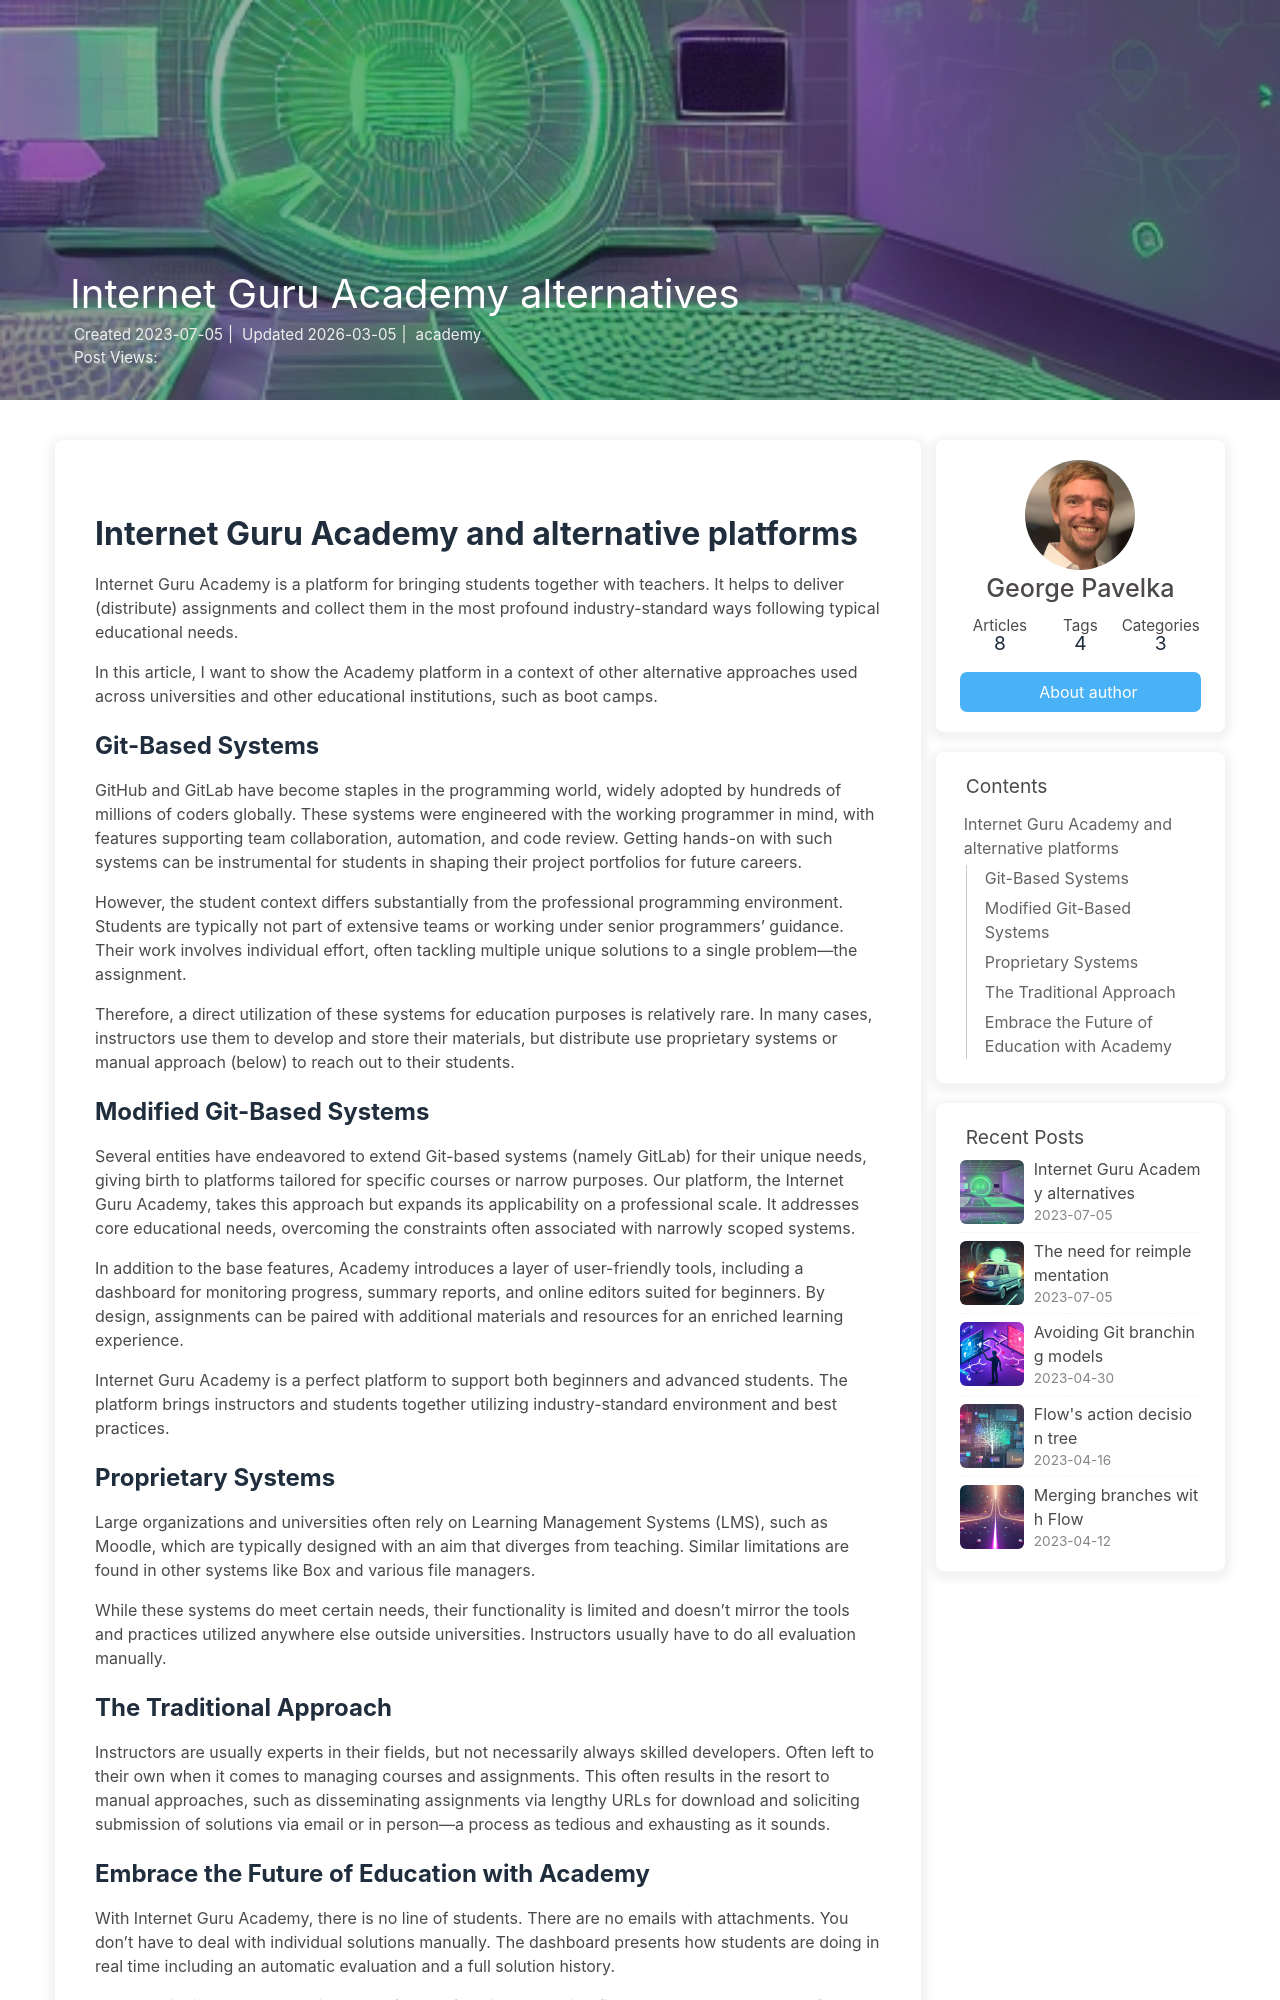

repository: internetguru/blog · page: academy-alternatives/index.html · generator: jekyll

---
title: Internet Guru Academy alternatives
date: 2023-07-05 21:01:31
copyright_author: George Pavelka
cover: /images/418f1df7-9364-4a80-a6c6-6e70937de0b7.jpeg
categories: academy
keywords:
  - alternatives
  - platforms
tags:
  - git
  - automation
description: Position the Academy platform in a context of other alternative approaches used across universities and other educational institutions, such as boot camps.
---

# Internet Guru Academy and alternative platforms

Internet Guru Academy is a platform for bringing students together with teachers. It helps to deliver (distribute) assignments and collect them in the most profound industry-standard ways following typical educational needs.

In this article, I want to show the Academy platform in a context of other alternative approaches used across universities and other educational institutions, such as boot camps.

## Git-Based Systems

GitHub and GitLab have become staples in the programming world, widely adopted by hundreds of millions of coders globally. These systems were engineered with the working programmer in mind, with features supporting team collaboration, automation, and code review. Getting hands-on with such systems can be instrumental for students in shaping their project portfolios for future careers.

However, the student context differs substantially from the professional programming environment. Students are typically not part of extensive teams or working under senior programmers' guidance. Their work involves individual effort, often tackling multiple unique solutions to a single problem—the assignment.

Therefore, a direct utilization of these systems for education purposes is relatively rare. In many cases, instructors use them to develop and store their materials, but distribute use proprietary systems or manual approach (below) to reach out to their students.

## Modified Git-Based Systems

Several entities have endeavored to extend Git-based systems (namely GitLab) for their unique needs, giving birth to platforms tailored for specific courses or narrow purposes. Our platform, the Internet Guru Academy, takes this approach but expands its applicability on a professional scale. It addresses core educational needs, overcoming the constraints often associated with narrowly scoped systems.

In addition to the base features, Academy introduces a layer of user-friendly tools, including a dashboard for monitoring progress, summary reports, and online editors suited for beginners. By design, assignments can be paired with additional materials and resources for an enriched learning experience.

Internet Guru Academy is a perfect platform to support both beginners and advanced students. The platform brings instructors and students together utilizing industry-standard environment and best practices.
